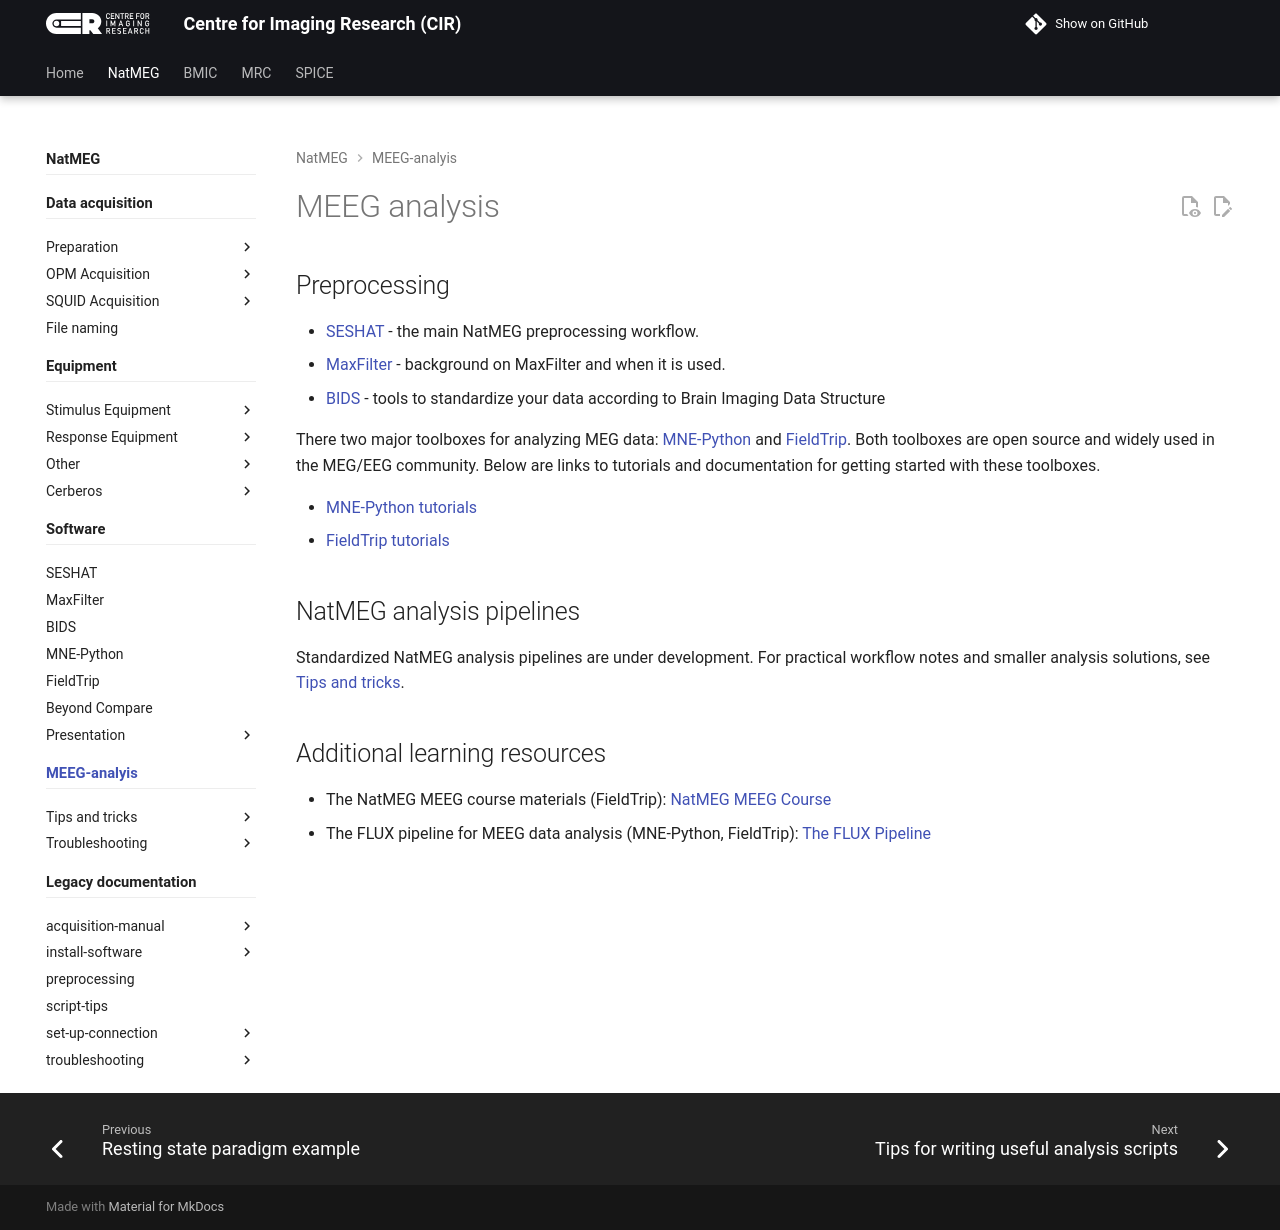

repository: k-CIR/cir-wiki · page: natmeg/MEEG-analysis/index.html · generator: mkdocs

---
title: MEEG analysis
---

## Preprocessing

- [SESHAT](../software/seshat.md) - the main NatMEG preprocessing workflow.
- [MaxFilter](../software/maxfilter.md) - background on MaxFilter and when it is used.
- [BIDS](../software/bids.md) - tools to standardize your data according to Brain Imaging Data Structure

There two major toolboxes for analyzing MEG data: [MNE-Python](https://mne.tools/stable/index.html) and [FieldTrip](https://www.fieldtriptoolbox.org/). Both toolboxes are open source and widely used in the MEG/EEG community. Below are links to tutorials and documentation for getting started with these toolboxes.

- [MNE-Python tutorials](https://mne.tools/stable/auto_tutorials/index.html)
- [FieldTrip tutorials](https://www.fieldtriptoolbox.org/tutorial/)

## NatMEG analysis pipelines

Standardized NatMEG analysis pipelines are under development. For practical workflow notes and smaller analysis solutions, see [Tips and tricks](./tips-and-tricks/index.md).

## Additional learning resources

- The NatMEG MEEG course materials (FieldTrip): [NatMEG MEEG Course](https://github.com/natmegsweden/meeg_course)
- The FLUX pipeline for MEEG data analysis (MNE-Python, FieldTrip): [The FLUX Pipeline](https://www.neuosc.com/flux)
